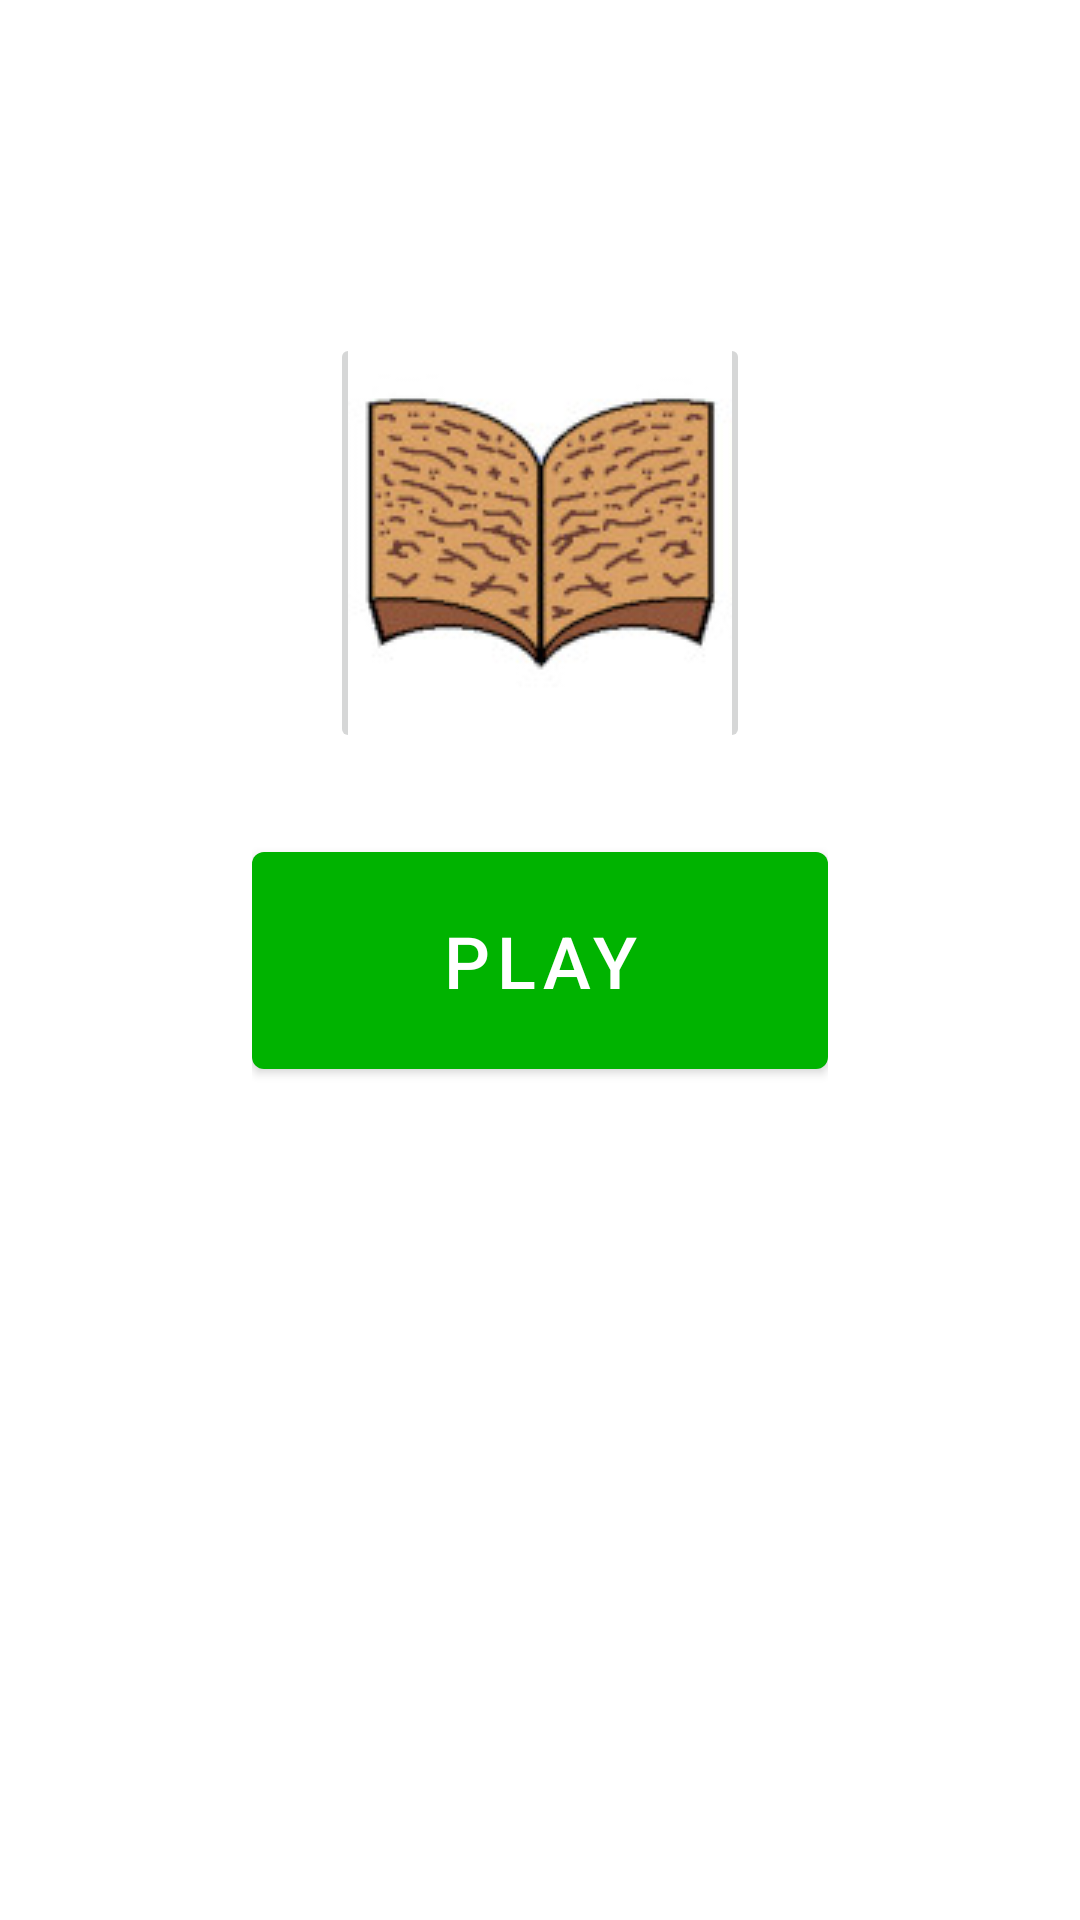

Produce the Android XML layout that renders to this screen, including the resource entries it uses.
<!-- AndroidManifest.xml: application theme Theme.Válság -->
<!-- res/layout/fragment_menu.xml -->
<?xml version="1.0" encoding="utf-8"?>
<androidx.constraintlayout.widget.ConstraintLayout xmlns:android="http://schemas.android.com/apk/res/android"
    xmlns:app="http://schemas.android.com/apk/res-auto"
    xmlns:tools="http://schemas.android.com/tools"
    android:padding="84dp"
    android:layout_width="match_parent"
    android:layout_height="match_parent">

    

    <Button
        android:id="@+id/playButton"
        android:layout_width="match_parent"
        android:layout_height="wrap_content"
        android:paddingTop="20dp"
        android:paddingBottom="20dp"
        android:text="Play"
        android:textSize="24sp"
        app:layout_constraintBottom_toBottomOf="parent"
        app:layout_constraintEnd_toEndOf="parent"
        app:layout_constraintStart_toStartOf="parent"
        app:layout_constraintTop_toTopOf="parent" />

    <ImageView
        android:id="@+id/penDroidImageView"
        android:layout_width="140dp"
        android:layout_height="140dp"
        android:src="@drawable/pen_droid"
        app:layout_constraintBottom_toBottomOf="parent"
        app:layout_constraintEnd_toEndOf="parent"
        app:layout_constraintStart_toStartOf="parent"
        app:layout_constraintTop_toBottomOf="@+id/playButton" />

    <ImageButton
        android:id="@+id/storyButton"
        android:layout_width="140dp"
        android:layout_height="140dp"
        android:src="@drawable/book"
        app:layout_constraintBottom_toTopOf="@+id/playButton"
        app:layout_constraintEnd_toEndOf="parent"
        app:layout_constraintStart_toStartOf="parent"
        app:layout_constraintTop_toTopOf="parent" />


</androidx.constraintlayout.widget.ConstraintLayout>
<!-- resources referenced by this layout -->
<resources>
  <!-- drawable book: jpg bitmap (drawable, 22595 bytes) -->
  <style name="Theme.Válság" parent="Theme.MaterialComponents.DayNight.DarkActionBar">
          
          <item name="colorPrimary">@color/green_secondary</item>
          <item name="colorPrimaryVariant">@color/green_secondary_variant</item>
          <item name="colorOnPrimary">@color/white</item>
          
          <item name="colorSecondary">@color/blue_primary</item>
          <item name="colorSecondaryVariant">@color/blue_primary_variant</item>
          <item name="colorOnSecondary">@color/teal_200</item>
          
          <item name="android:statusBarColor" tools:targetApi="l">?attr/colorPrimaryVariant</item>
          
      </style>
  <color name="green_secondary"> #00b300</color>
  <color name="green_secondary_variant">#1aff1a</color>
  <color name="white">#FFFFFFFF</color>
  <color name="blue_primary">#0039e6</color>
  <color name="blue_primary_variant">#3366ff</color>
  <color name="teal_200">#FF03DAC5</color>
</resources>
